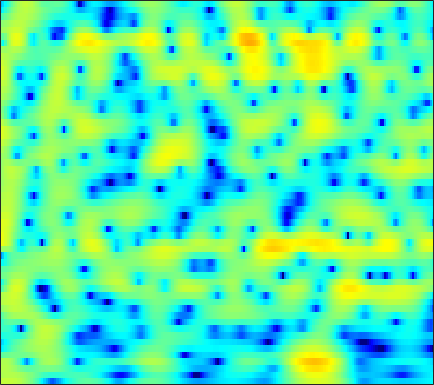

The table this chart was drawn from, first rows:
3.3779, 3.4718, 3.5638, 3.6029, 3.5976, 3.5405, 3.4052, 3.259, 2.9822, 2.6105, 2.1354, 1.7073, 1.0285, 0.22605, -0.469, -1.5428, -2.7776, -3.84, -5.4308, -7.2784, -9.4263, -11.23, -13.735, -15.72
2.212, 2.424, 2.621, 2.731, 2.757, 2.722, 2.612, 2.479, 2.239, 1.932, 1.559, 1.24, 0.7631, 0.2334, -0.1961, -0.8025, -1.439, -1.923, -2.563, -3.17, -3.712, -4.053, -4.406, -4.621
2.604, 2.66, 2.618, 2.443, 2.226, 1.828, 1.314, 0.8633, 0.2086, -0.4667, -1.077, -1.446, -1.764, -1.857, -1.794, -1.584, -1.305, -1.086, -0.8196, -0.6042, -0.4615, -0.4022, -0.3917, -0.4526
2.529, 2.554, 2.455, 2.186, 1.848, 1.197, 0.2591, -0.6764, -2.322, -4.589, -7.796, -10.93, -13.58, -10.12, -7.164, -4.222, -2.13, -0.9564, 0.2271, 1.071, 1.641, 1.91, 2.083, 2.055
-2.254, -1.882, -1.451, -1.108, -0.9186, -0.7588, -0.7029, -0.7235, -0.8037, -0.9066, -0.9682, -0.9575, -0.8254, -0.5511, -0.2679, 0.1754, 0.6385, 0.9679, 1.347, 1.637, 1.816, 1.866, 1.815, 1.625
-8.539, -7.233, -5.726, -4.468, -3.671, -2.764, -2.008, -1.52, -0.9523, -0.4654, -0.02436, 0.2797, 0.6614, 1.018, 1.268, 1.572, 1.833, 1.994, 2.149, 2.215, 2.185, 2.093, 1.873, 1.536
-9.916, -8.455, -6.835, -5.519, -4.702, -3.781, -3.001, -2.478, -1.835, -1.222, -0.6239, -0.186, 0.3901, 0.9403, 1.327, 1.79, 2.18, 2.414, 2.635, 2.739, 2.719, 2.617, 2.358, 1.954
-5.762, -5.42, -5.03, -4.761, -4.658, -4.656, -4.765, -4.867, -4.888, -4.596, -3.877, -3.102, -1.903, -0.6861, 0.1649, 1.164, 1.98, 2.469, 2.956, 3.259, 3.384, 3.363, 3.19, 2.838
-3.99, -3.807, -3.72, -3.9, -4.269, -5.197, -6.83, -8.819, -13.49, -28.03, -15.39, -9.717, -5.352, -2.513, -0.9499, 0.6254, 1.774, 2.401, 3.004, 3.371, 3.542, 3.55, 3.417, 3.145
-4.376, -3.459, -2.555, -2.017, -1.834, -1.828, -2.03, -2.252, -2.496, -2.497, -2.106, -1.57, -0.6778, 0.2273, 0.835, 1.49, 1.956, 2.177, 2.308, 2.271, 2.083, 1.869, 1.526, 1.152
-2.652, -1.527, -0.3441, 0.5135, 0.9911, 1.44, 1.727, 1.863, 1.979, 2.044, 2.09, 2.109, 2.111, 2.052, 1.963, 1.741, 1.393, 1.031, 0.4026, -0.4133, -1.403, -2.253, -3.481, -4.674
1.001, 1.492, 2.056, 2.527, 2.809, 3.089, 3.235, 3.266, 3.203, 3.036, 2.754, 2.472, 1.999, 1.408, 0.89, 0.09724, -0.826, -1.603, -2.787, -4.163, -5.814, -7.333, -9.988, -14.09
2.79, 2.991, 3.257, 3.49, 3.623, 3.717, 3.701, 3.599, 3.329, 2.891, 2.281, 1.703, 0.7704, -0.3315, -1.266, -2.627, -4.076, -5.182, -6.611, -7.884, -8.981, -9.656, -10.31, -10.64
2.544, 2.741, 3.122, 3.556, 3.837, 4.098, 4.184, 4.111, 3.796, 3.209, 2.326, 1.459, 0.01496, -1.777, -3.379, -5.789, -8.518, -10.71, -13.67, -16.37, -17.49, -16.65, -14.14, -11.57
-3.29, -1.98, 0.1724, 1.984, 3.045, 4.039, 4.617, 4.776, 4.659, 4.151, 3.246, 2.28, 0.549, -1.752, -3.948, -7.713, -12.94, -18.5, -28.5, -26.2, -23.11, -19.95, -14.61, -10.23
-6.427, -4.505, -1.729, 0.4174, 1.625, 2.803, 3.535, 3.829, 3.906, 3.644, 3.044, 2.374, 1.181, -0.3572, -1.746, -3.839, -6.046, -7.545, -8.843, -9.003, -8.302, -7.384, -5.857, -4.261
-1.187, -1.011, -0.5381, 0.06845, 0.5452, 1.114, 1.547, 1.776, 1.925, 1.893, 1.676, 1.402, 0.9085, 0.2952, -0.2078, -0.896, -1.526, -1.917, -2.274, -2.399, -2.298, -2.095, -1.691, -1.213
-2.071, -2.035, -1.8, -1.383, -1.011, -0.5322, -0.102, 0.1682, 0.4429, 0.6079, 0.6812, 0.6789, 0.6137, 0.486, 0.3772, 0.2288, 0.09413, 0.0182, -0.04147, -0.03694, 0.02347, 0.1111, 0.2407, 0.3672
-7.003, -6.498, -5.197, -3.856, -3.006, -2.085, -1.395, -1.008, -0.6248, -0.34, -0.1166, 0.01744, 0.1781, 0.317, 0.4104, 0.5112, 0.6166, 0.6965, 0.8179, 0.9475, 1.097, 1.201, 1.335, 1.449
-13.31, -9.734, -6.056, -3.873, -2.908, -2.14, -1.792, -1.726, -1.716, -1.673, -1.521, -1.314, -0.9662, -0.578, -0.3231, -0.02729, 0.2165, 0.3817, 0.6067, 0.8771, 1.201, 1.46, 1.819, 2.141
1.809, 1.502, 1.242, 0.9145, 0.5185, -0.3717, -1.788, -3.196, -5.396, -7.071, -6.732, -5.486, -3.808, -2.6, -2.044, -1.686, -1.726, -1.897, -2.064, -1.837, -1.095, -0.2434, 0.9405, 1.94
6.074, 5.547, 4.72, 3.655, 2.675, 0.9748, -1.311, -3.505, -7.236, -10.79, -10.06, -7.926, -5.716, -4.526, -4.195, -4.52, -5.829, -7.731, -12.78, -23.92, -11.11, -6.409, -2.585, -0.2301
5.83, 5.435, 4.726, 3.806, 2.954, 1.648, 0.1809, -0.9879, -2.482, -3.738, -4.604, -4.988, -5.267, -5.372, -5.461, -5.682, -6.066, -6.421, -6.818, -6.633, -5.556, -4.321, -2.662, -1.25
5.348, 5.15, 4.673, 3.972, 3.297, 2.2, 0.8843, -0.2218, -1.858, -3.623, -5.419, -6.679, -7.892, -8.187, -7.811, -6.862, -5.819, -5.09, -4.165, -3.294, -2.446, -1.846, -1.136, -0.5566
5.081, 5.091, 4.867, 4.367, 3.823, 2.831, 1.538, 0.3347, -1.648, -4.206, -7.739, -11.61, -22.28, -20.01, -13.16, -8.656, -5.943, -4.475, -2.965, -1.811, -0.9252, -0.4301, 0.04104, 0.2676
4.051, 4.261, 4.291, 4.035, 3.659, 2.922, 1.923, 0.9995, -0.4432, -2.098, -3.841, -5.071, -6.273, -6.606, -6.254, -5.307, -4.172, -3.314, -2.276, -1.376, -0.6387, -0.2123, 0.1686, 0.2898
2.951, 3.276, 3.466, 3.395, 3.172, 2.678, 1.953, 1.29, 0.2655, -0.8705, -2.03, -2.854, -3.782, -4.433, -4.68, -4.662, -4.26, -3.77, -2.96, -2.1, -1.309, -0.7916, -0.2632, 0.05934
2.589, 2.938, 3.188, 3.201, 3.061, 2.663, 2.042, 1.423, 0.4035, -0.8335, -2.297, -3.537, -5.372, -7.28, -8.534, -9.27, -8.48, -7.242, -5.398, -3.717, -2.31, -1.442, -0.5192, 0.162
2.306, 2.673, 2.968, 3.043, 2.95, 2.616, 2.051, 1.459, 0.4414, -0.8764, -2.557, -4.125, -6.799, -10.59, -14.86, -21.22, -14.71, -10.69, -7.16, -4.703, -2.867, -1.788, -0.6424, 0.2288
1.643, 2.061, 2.447, 2.616, 2.596, 2.382, 1.941, 1.469, 0.648, -0.3936, -1.639, -2.685, -4.159, -5.565, -6.396, -6.952, -6.706, -6.107, -4.979, -3.744, -2.561, -1.75, -0.801, -0.02412
1.151, 1.669, 2.174, 2.465, 2.542, 2.462, 2.167, 1.812, 1.161, 0.3341, -0.64, -1.437, -2.559, -3.632, -4.317, -4.952, -5.139, -4.956, -4.351, -3.474, -2.507, -1.807, -0.9678, -0.3028
1.139, 1.815, 2.483, 2.904, 3.065, 3.068, 2.863, 2.568, 2.002, 1.229, 0.2353, -0.6838, -2.163, -4, -5.632, -7.961, -9.451, -8.995, -6.918, -4.66, -2.837, -1.789, -0.796, -0.1808
1.027, 1.93, 2.759, 3.212, 3.342, 3.285, 3.047, 2.773, 2.328, 1.752, 0.9873, 0.233, -1.077, -2.943, -4.895, -8.454, -11.82, -10.55, -6.485, -3.422, -1.399, -0.383, 0.3662, 0.5519
0.8276, 1.579, 2.062, 2.015, 1.696, 1.027, 0.2569, -0.2049, -0.5026, -0.4372, -0.2248, -0.1057, -0.1026, -0.3045, -0.5315, -0.7866, -0.8165, -0.5606, 0.05452, 0.8251, 1.489, 1.808, 1.915, 1.546
1.48, 1.487, 1.024, -0.0528, -1.354, -3.993, -8.11, -12.15, -12.02, -7.367, -4.279, -2.745, -1.395, -0.4996, 0.004767, 0.5342, 1.002, 1.34, 1.781, 2.182, 2.48, 2.588, 2.564, 2.278
2.462, 2.068, 1.234, 0.002443, -1.232, -3.283, -5.614, -7.011, -7.345, -6.12, -4.632, -3.712, -2.735, -1.999, -1.545, -0.9751, -0.3738, 0.07576, 0.6807, 1.215, 1.648, 1.89, 2.061, 2.081
3.765, 3.354, 2.667, 1.81, 1.086, 0.0774, -0.9096, -1.559, -2.26, -2.775, -3.203, -3.546, -4.028, -4.505, -4.732, -4.598, -3.876, -3.04, -1.815, -0.6777, 0.2389, 0.7572, 1.203, 1.398
4.959, 4.591, 3.999, 3.305, 2.741, 1.931, 1.102, 0.4604, -0.4259, -1.418, -2.624, -3.76, -5.87, -9.128, -12.92, -17.92, -11.65, -7.714, -4.244, -1.953, -0.4355, 0.3085, 0.8781, 0.9924
5.025, 4.604, 3.916, 3.156, 2.557, 1.773, 1.033, 0.5116, -0.1786, -0.9174, -1.789, -2.581, -3.891, -5.418, -6.462, -6.905, -5.705, -4.187, -2.197, -0.5815, 0.5615, 1.111, 1.442, 1.301
3.325, 2.655, 1.538, 0.2612, -0.7113, -1.817, -2.527, -2.713, -2.663, -2.449, -2.249, -2.147, -2.038, -1.937, -1.787, -1.418, -0.8338, -0.2763, 0.5306, 1.291, 1.893, 2.193, 2.353, 2.206
0.9849, -0.06233, -1.968, -4.669, -7.396, -12.09, -14.33, -11.79, -8.358, -6.062, -4.522, -3.686, -2.8, -2.071, -1.565, -0.8806, -0.1707, 0.3592, 1.06, 1.688, 2.225, 2.541, 2.806, 2.897
0.1979, -0.7723, -2.507, -4.803, -6.868, -9.62, -10.85, -10.16, -8.481, -7.022, -5.942, -5.3, -4.608, -3.905, -3.329, -2.48, -1.546, -0.8221, 0.1172, 0.9907, 1.75, 2.234, 2.746, 3.091
1.19, 0.5944, -0.401, -1.552, -2.453, -3.59, -4.524, -5.079, -5.667, -6.218, -6.839, -7.333, -7.866, -7.914, -7.426, -6.136, -4.478, -3.197, -1.609, -0.2055, 0.9664, 1.695, 2.488, 3.074
2.403, 2.045, 1.396, 0.5811, -0.1202, -1.159, -2.274, -3.178, -4.539, -6.156, -8.262, -10.45, -14.87, -24.04, -21.04, -12.68, -8.172, -5.804, -3.372, -1.481, 0.04758, 0.994, 2.028, 2.817
2.938, 2.735, 2.223, 1.458, 0.7384, -0.3753, -1.653, -2.679, -4.105, -5.609, -7.198, -8.474, -10.06, -10.95, -10.71, -9.29, -7.421, -6.016, -4.286, -2.7, -1.226, -0.1889, 1.044, 2.068
3.485, 3.353, 2.809, 1.862, 0.9068, -0.6482, -2.429, -3.809, -5.412, -6.492, -6.984, -7.103, -7.13, -7.09, -7.043, -6.951, -6.853, -6.766, -6.372, -5.412, -3.819, -2.403, -0.5583, 1.05
4.585, 4.332, 3.579, 2.32, 1.002, -1.378, -4.731, -8.227, -15.01, -15.82, -10.77, -8.494, -6.816, -6.109, -6.056, -6.644, -8.164, -10.3, -15.82, -18.93, -9.964, -5.905, -2.261, 0.2223
4.832, 4.444, 3.636, 2.482, 1.361, -0.5135, -2.837, -4.766, -6.989, -7.697, -6.857, -6.01, -5.11, -4.679, -4.668, -5.07, -5.902, -6.691, -7.548, -7.32, -5.63, -3.98, -1.845, -0.07508
4.128, 3.751, 3.124, 2.369, 1.717, 0.7465, -0.2522, -0.9691, -1.8, -2.376, -2.705, -2.84, -2.958, -3.064, -3.176, -3.366, -3.55, -3.623, -3.573, -3.265, -2.689, -2.145, -1.334, -0.5251
3.297, 2.971, 2.581, 2.209, 1.935, 1.538, 1.119, 0.774, 0.2854, -0.212, -0.7212, -1.082, -1.569, -1.992, -2.253, -2.51, -2.641, -2.67, -2.61, -2.437, -2.191, -1.965, -1.638, -1.284
1.863, 1.51, 1.492, 1.818, 2.129, 2.478, 2.605, 2.546, 2.261, 1.724, 0.9683, 0.2835, -0.7108, -1.682, -2.28, -2.762, -2.87, -2.772, -2.539, -2.339, -2.238, -2.214, -2.239, -2.273
-4.512, -6.484, -2.928, 0.7209, 2.556, 4.134, 4.959, 5.19, 5.029, 4.353, 3.147, 1.83, -0.5108, -3.624, -6.149, -7.548, -5.802, -4.245, -2.84, -2.231, -2.263, -2.654, -3.514, -4.562
-0.9672, -1.616, -0.2912, 1.881, 3.276, 4.605, 5.382, 5.616, 5.475, 4.821, 3.603, 2.26, -0.2052, -3.663, -6.642, -8.325, -6.263, -4.699, -3.564, -3.434, -4.274, -5.594, -8.48, -13.19
1.793, 1.787, 2.064, 2.599, 3.041, 3.579, 3.956, 4.077, 3.997, 3.616, 2.93, 2.244, 1.139, -0.0249, -0.8293, -1.675, -2.214, -2.536, -3.076, -3.938, -5.29, -6.652, -9.088, -12.13
0.4993, 0.7436, 1.175, 1.669, 2.053, 2.531, 2.905, 3.094, 3.202, 3.13, 2.882, 2.595, 2.09, 1.508, 1.037, 0.3877, -0.2882, -0.8249, -1.605, -2.514, -3.579, -4.476, -5.747, -7.022
-2.865, -2.198, -1.229, -0.2828, 0.3925, 1.196, 1.858, 2.259, 2.649, 2.874, 2.935, 2.871, 2.665, 2.322, 1.996, 1.485, 0.8866, 0.3982, -0.2956, -1.021, -1.772, -2.351, -3.091, -3.778
-8.358, -6.492, -4.428, -2.701, -1.589, -0.2988, 0.7899, 1.471, 2.192, 2.703, 2.997, 3.082, 3.03, 2.792, 2.508, 2.009, 1.416, 0.9276, 0.2537, -0.3948, -0.9705, -1.342, -1.772, -2.132
-10.48, -8.688, -6.65, -4.752, -3.364, -1.606, -0.0156, 0.9989, 2.093, 2.872, 3.349, 3.521, 3.5, 3.223, 2.85, 2.154, 1.279, 0.5426, -0.4498, -1.317, -1.894, -2.083, -2.082, -1.919
